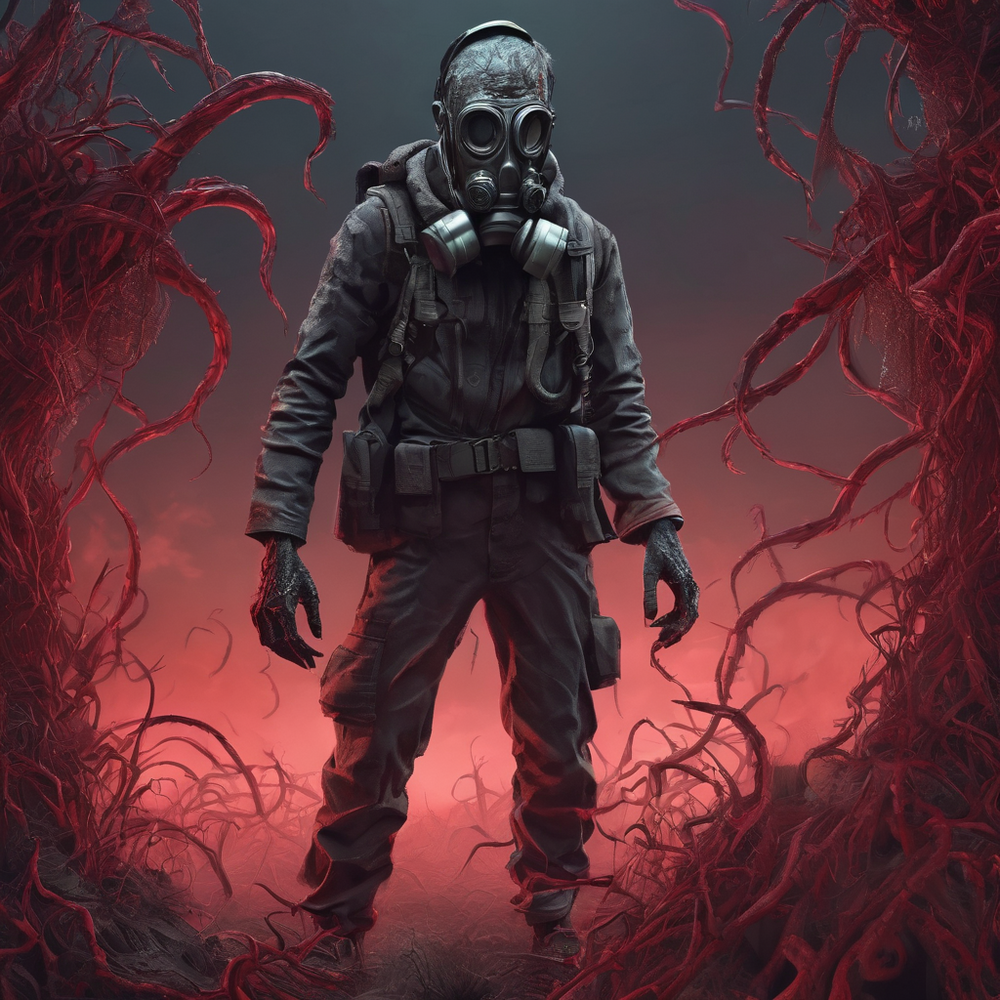
Generation parameters embedded in this image by AUTOMATIC1111 Stable Diffusion web UI or a fork of it (Forge, ...) (PNG 'parameters' text chunk):
realistic portrait beautiful detailed matte painting of cinematic movie scene a full body zombie with a gas mask, tentacles, black and red, thorns, vines, horror, created by gustave dore and greg rutkowski, high detailed, smooth draw, synthwave neon retro, intricate, realistic proportions, dramatic lighting, trending on artstation
Negative prompt: unappetizing, sloppy, unprofessional, noisy, blurry
Steps: 20, Sampler: DPM++ 2M, Schedule type: Karras, CFG scale: 3, Seed: 2140201679, Size: 1024x1024, Model hash: c3045c30d8, Model: SDXL1.0_NewCreativityXL_10, Style Selector Enabled: True, Style Selector Randomize: True, Style Selector Style: Tribal, CreaPrompt: Collection, Version: v1.9.4